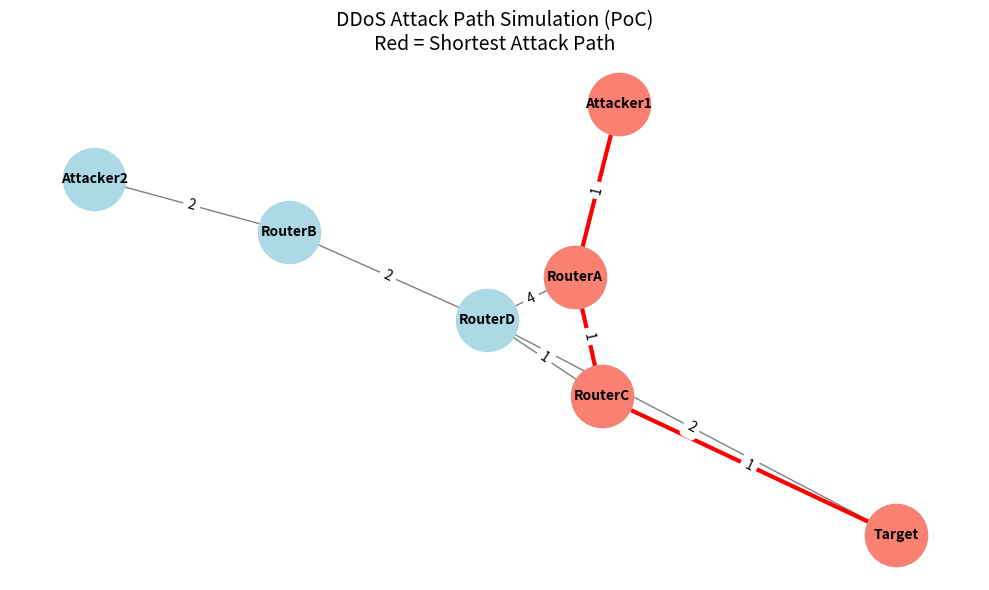

This chart was generated by the following Python code:
import networkx as nx
import matplotlib.pyplot as plt

def main():
    # 1. Initialize the Network Graph
    # Using a directed graph since network traffic (and attacks) have a direction
    G = nx.DiGraph()

    # Add edges with 'weight' (for shortest path) and 'capacity' (for max flow later)
    edges = [
        ('Attacker1', 'RouterA', {'weight': 1, 'capacity': 100}),
        ('Attacker2', 'RouterB', {'weight': 2, 'capacity': 50}),
        ('RouterA', 'RouterC', {'weight': 1, 'capacity': 80}),
        ('RouterA', 'RouterD', {'weight': 4, 'capacity': 40}),
        ('RouterB', 'RouterD', {'weight': 2, 'capacity': 60}),
        ('RouterC', 'Target', {'weight': 1, 'capacity': 100}),
        ('RouterD', 'Target', {'weight': 2, 'capacity': 120}),
        ('RouterC', 'RouterD', {'weight': 1, 'capacity': 30}) # Cross-link
    ]
    G.add_edges_from(edges)

    # 2. Algorithm 1: Shortest Path (Dijkstra)
    # Identifying the least-cost attack route from Attacker1 to Target
    source_node = 'Attacker1'
    target_node = 'Target'
    
    try:
        shortest_path = nx.shortest_path(G, source=source_node, target=target_node, weight='weight')
        print(f"[*] Least-cost attack path ({source_node} -> {target_node}): {shortest_path}")
    except nx.NetworkXNoPath:
        print(f"[*] No path found between {source_node} and {target_node}")
        shortest_path = []

    # 3. Algorithm 2: Centrality (Betweenness Centrality)
    # Identifying which nodes act as the biggest bottlenecks or critical infrastructure
    centrality = nx.betweenness_centrality(G, weight='weight')
    print("[*] Node Centrality Scores (Higher means more critical):")
    for node, score in sorted(centrality.items(), key=lambda item: item[1], reverse=True):
        print(f"    - {node}: {score:.4f}")

    # 4. Visualization using Matplotlib
    plt.figure(figsize=(10, 6))
    
    # Generate a layout for the nodes
    pos = nx.spring_layout(G, seed=42) 

    # Draw all nodes and edges
    nx.draw_networkx_nodes(G, pos, node_color='lightblue', node_size=2000)
    nx.draw_networkx_edges(G, pos, arrowstyle='->', arrowsize=20, edge_color='gray')
    nx.draw_networkx_labels(G, pos, font_size=10, font_weight='bold')

    # Highlight the shortest attack path in RED
    if shortest_path:
        path_edges = list(zip(shortest_path, shortest_path[1:]))
        nx.draw_networkx_nodes(G, pos, nodelist=shortest_path, node_color='salmon', node_size=2000)
        nx.draw_networkx_edges(G, pos, edgelist=path_edges, edge_color='red', width=3, arrowstyle='->', arrowsize=20)

    # Add edge weight labels for visual clarity
    edge_labels = nx.get_edge_attributes(G, 'weight')
    nx.draw_networkx_edge_labels(G, pos, edge_labels=edge_labels)

    plt.title("DDoS Attack Path Simulation (PoC)\nRed = Shortest Attack Path", fontsize=14)
    plt.axis('off')
    plt.tight_layout()
    
    # Save the plot as an image to include in your report
    plt.savefig("simulation_output.png", dpi=300)
    print("\n[*] Visualization saved as 'simulation_output.png'")
    plt.show()

if __name__ == "__main__":
    main()
